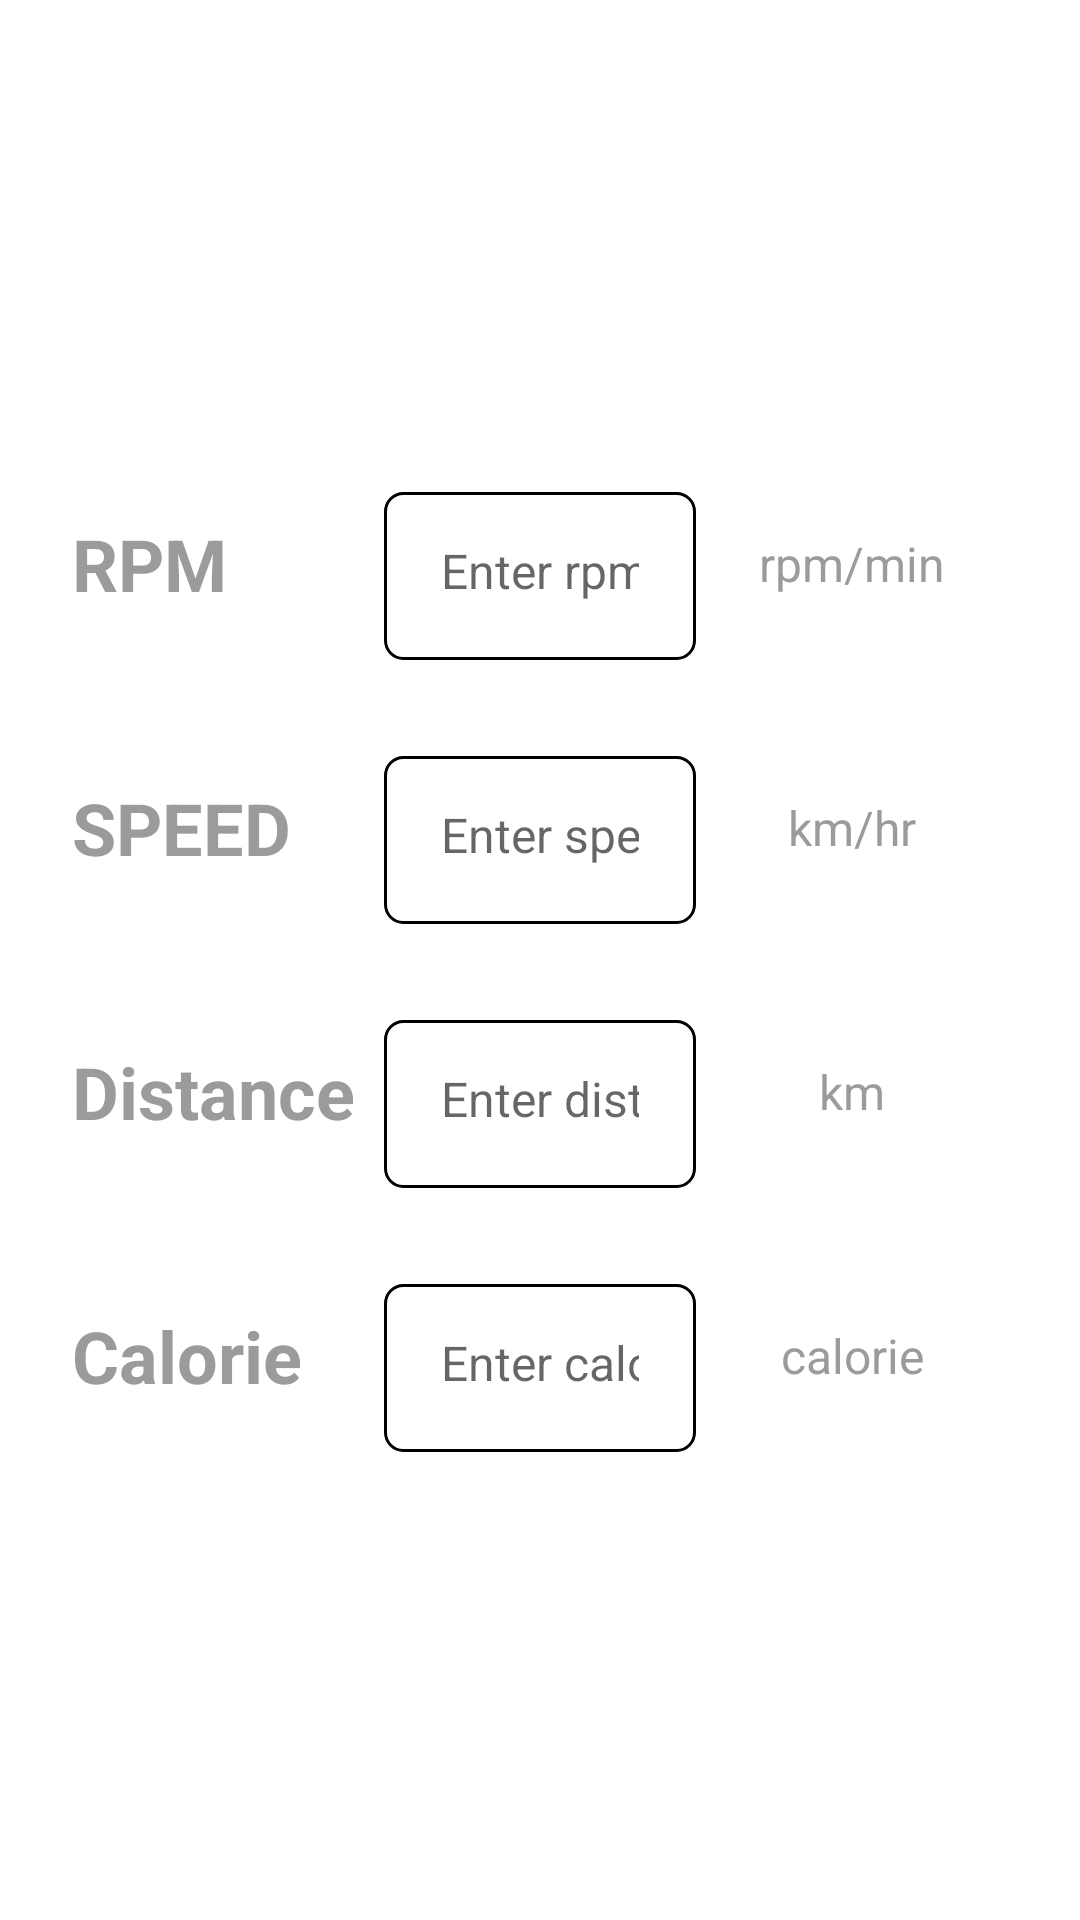

Here is an Android app screen rendered from its layout file. Give the layout XML and the strings, colors and styles it references.
<!-- AndroidManifest.xml: application theme Theme.LifeSpanClub -->
<!-- res/layout/fragment_home.xml -->
<?xml version="1.0" encoding="utf-8"?>
<androidx.constraintlayout.widget.ConstraintLayout xmlns:android="http://schemas.android.com/apk/res/android"
    xmlns:app="http://schemas.android.com/apk/res-auto"
    xmlns:tools="http://schemas.android.com/tools"
    android:layout_width="match_parent"
    android:layout_height="match_parent"
    tools:context=".MainActivity">

    <LinearLayout
        android:layout_width="match_parent"
        android:layout_height="wrap_content"
        app:layout_constraintEnd_toEndOf="parent"
        app:layout_constraintStart_toStartOf="parent"
        app:layout_constraintTop_toTopOf="parent"
        app:layout_constraintBottom_toBottomOf="parent"
        android:gravity="center|center_vertical"
        android:layout_margin="24dp"
        android:orientation="vertical">

        <LinearLayout
            android:layout_width="match_parent"
            android:layout_height="wrap_content"
            android:orientation="horizontal">

            <TextView
                android:layout_width="0dp"
                android:layout_height="match_parent"
                android:layout_weight="1"
                android:gravity="center_vertical"
                android:text="RPM"
                android:textColor="@color/grey"
                android:textSize="24sp"
                android:textStyle="bold"
                app:layout_constraintBottom_toBottomOf="parent"
                app:layout_constraintEnd_toEndOf="parent"
                app:layout_constraintStart_toStartOf="parent"
                app:layout_constraintTop_toTopOf="parent" />

            <LinearLayout
                android:layout_width="0dp"
                android:layout_height="56dp"
                android:layout_marginTop="8dp"
                android:layout_weight="1"
                android:background="@drawable/bg_rounded_black_border"
                android:orientation="horizontal"
                app:layout_constraintTop_toBottomOf="@+id/textView"
                tools:layout_editor_absoluteX="24dp">

                <EditText
                    android:id="@+id/rpm"
                    android:layout_width="match_parent"
                    android:layout_height="match_parent"
                    android:background="@android:color/transparent"
                    android:hint="Enter rpm.."
                    android:inputType="numberDecimal"
                    android:padding="18dp"
                    android:text=""
                    android:textSize="16sp"></EditText>

            </LinearLayout>

            <TextView
                android:layout_width="80dp"
                android:layout_height="match_parent"
                android:layout_marginHorizontal="12dp"
                android:gravity="center_vertical|center_horizontal"
                android:text="rpm/min"
                android:textColor="@color/grey"
                android:textSize="16sp"
                app:layout_constraintBottom_toBottomOf="parent"
                app:layout_constraintEnd_toEndOf="parent"
                app:layout_constraintStart_toStartOf="parent"
                app:layout_constraintTop_toTopOf="parent" />
        </LinearLayout>


        <LinearLayout
            android:layout_width="match_parent"
            android:layout_height="wrap_content"
            android:layout_marginTop="24dp"
            android:orientation="horizontal">

            <TextView
                android:layout_width="0dp"
                android:layout_height="match_parent"
                android:layout_weight="1"
                android:gravity="center_vertical"
                android:text="SPEED"
                android:textColor="@color/grey"
                android:textSize="24sp"
                android:textStyle="bold"
                app:layout_constraintBottom_toBottomOf="parent"
                app:layout_constraintEnd_toEndOf="parent"
                app:layout_constraintStart_toStartOf="parent"
                app:layout_constraintTop_toTopOf="parent" />

            <LinearLayout
                android:layout_width="0dp"
                android:layout_height="56dp"
                android:layout_marginTop="8dp"
                android:layout_weight="1"
                android:background="@drawable/bg_rounded_black_border"
                android:orientation="horizontal"
                app:layout_constraintTop_toBottomOf="@+id/textView"
                tools:layout_editor_absoluteX="24dp">

                <EditText
                    android:id="@+id/speed"
                    android:layout_width="match_parent"
                    android:layout_height="match_parent"
                    android:background="@android:color/transparent"
                    android:hint="Enter speed.."
                    android:inputType="numberDecimal"
                    android:padding="18dp"
                    android:text=""
                    android:textSize="16sp"></EditText>

            </LinearLayout>

            <TextView
                android:layout_width="80dp"
                android:layout_height="match_parent"
                android:layout_marginHorizontal="12dp"
                android:gravity="center_vertical|center_horizontal"
                android:text="km/hr"
                android:textColor="@color/grey"
                android:textSize="16sp"
                app:layout_constraintBottom_toBottomOf="parent"
                app:layout_constraintEnd_toEndOf="parent"
                app:layout_constraintStart_toStartOf="parent"
                app:layout_constraintTop_toTopOf="parent" />
        </LinearLayout>

        <LinearLayout
            android:layout_width="match_parent"
            android:layout_height="wrap_content"
            android:layout_marginTop="24dp"
            android:orientation="horizontal">

            <TextView
                android:layout_width="0dp"
                android:layout_height="match_parent"
                android:layout_weight="1"
                android:gravity="center_vertical"
                android:text="Distance"
                android:textColor="@color/grey"
                android:textSize="24sp"
                android:textStyle="bold"
                app:layout_constraintBottom_toBottomOf="parent"
                app:layout_constraintEnd_toEndOf="parent"
                app:layout_constraintStart_toStartOf="parent"
                app:layout_constraintTop_toTopOf="parent" />

            <LinearLayout
                android:layout_width="0dp"
                android:layout_height="56dp"
                android:layout_marginTop="8dp"
                android:layout_weight="1"
                android:background="@drawable/bg_rounded_black_border"
                android:orientation="horizontal"
                app:layout_constraintTop_toBottomOf="@+id/textView"
                tools:layout_editor_absoluteX="24dp">

                <EditText
                    android:id="@+id/distance"
                    android:layout_width="match_parent"
                    android:layout_height="match_parent"
                    android:background="@android:color/transparent"
                    android:hint="Enter distance.."
                    android:inputType="numberDecimal"
                    android:padding="18dp"
                    android:text=""
                    android:textSize="16sp"></EditText>

            </LinearLayout>

            <TextView
                android:layout_width="80dp"
                android:layout_height="match_parent"
                android:layout_marginHorizontal="12dp"
                android:gravity="center_vertical|center_horizontal"
                android:text="km"
                android:textColor="@color/grey"
                android:textSize="16sp"
                app:layout_constraintBottom_toBottomOf="parent"
                app:layout_constraintEnd_toEndOf="parent"
                app:layout_constraintStart_toStartOf="parent"
                app:layout_constraintTop_toTopOf="parent" />
        </LinearLayout>

        <LinearLayout
            android:layout_width="match_parent"
            android:layout_height="wrap_content"
            android:layout_marginTop="24dp"
            android:orientation="horizontal">

            <TextView
                android:layout_width="0dp"
                android:layout_height="match_parent"
                android:layout_weight="1"
                android:gravity="center_vertical"
                android:text="Calorie"
                android:textColor="@color/grey"
                android:textSize="24sp"
                android:textStyle="bold"
                app:layout_constraintBottom_toBottomOf="parent"
                app:layout_constraintEnd_toEndOf="parent"
                app:layout_constraintStart_toStartOf="parent"
                app:layout_constraintTop_toTopOf="parent" />

            <LinearLayout
                android:layout_width="0dp"
                android:layout_height="56dp"
                android:layout_marginTop="8dp"
                android:layout_weight="1"
                android:background="@drawable/bg_rounded_black_border"
                android:orientation="horizontal"
                app:layout_constraintTop_toBottomOf="@+id/textView"
                tools:layout_editor_absoluteX="24dp">

                <EditText
                    android:id="@+id/calorie"
                    android:layout_width="match_parent"
                    android:layout_height="match_parent"
                    android:background="@android:color/transparent"
                    android:hint="Enter calorie.."
                    android:inputType="numberDecimal"
                    android:padding="18dp"
                    android:text=""
                    android:textSize="16sp"></EditText>

            </LinearLayout>

            <TextView
                android:layout_width="80dp"
                android:layout_height="match_parent"
                android:layout_marginHorizontal="12dp"
                android:gravity="center_vertical|center_horizontal"
                android:text="calorie"
                android:textColor="@color/grey"
                android:textSize="16sp"
                app:layout_constraintBottom_toBottomOf="parent"
                app:layout_constraintEnd_toEndOf="parent"
                app:layout_constraintStart_toStartOf="parent"
                app:layout_constraintTop_toTopOf="parent" />
        </LinearLayout>



    </LinearLayout>



</androidx.constraintlayout.widget.ConstraintLayout>
<!-- resources referenced by this layout -->
<resources>
  <color name="grey">#AA696969</color>
  <!-- drawable bg_rounded_black_border (drawable-v24) -->
  <?xml version="1.0" encoding="UTF-8"?>
  <shape xmlns:android="http://schemas.android.com/apk/res/android">
      <solid android:color="@android:color/transparent"/>
  
      <stroke android:width="1dp"
          android:color="@color/black"
          />
  
      <padding android:left="1dp"
          android:top="1dp"
          android:right="1dp"
          android:bottom="1dp"
          />
  
      <corners android:bottomRightRadius="6dp"
          android:bottomLeftRadius="6dp"
          android:topLeftRadius="6dp"
          android:topRightRadius="6dp"/>
  </shape>
  <style name="Theme.LifeSpanClub" parent="Theme.MaterialComponents.DayNight.DarkActionBar">
          
          <item name="colorPrimary">@color/primaryColor</item>
          <item name="colorPrimaryVariant">@color/primaryDarkColor</item>
          <item name="colorOnPrimary">@color/primaryTextColor</item>
          
          <item name="colorSecondary">@color/secondaryColor</item>
          <item name="colorSecondaryVariant">@color/secondaryDarkColor</item>
          <item name="colorOnSecondary">@color/secondaryTextColor</item>
          
          <item name="android:statusBarColor" tools:targetApi="l">?attr/colorPrimaryVariant</item>
          
      </style>
  <color name="black">#FF000000</color>
  <color name="primaryColor">#ffca28</color>
  <color name="primaryDarkColor">#c79a00</color>
  <color name="primaryTextColor">#000000</color>
  <color name="secondaryColor">#d7ccc8</color>
  <color name="secondaryDarkColor">#a69b97</color>
  <color name="secondaryTextColor">#000000</color>
</resources>
